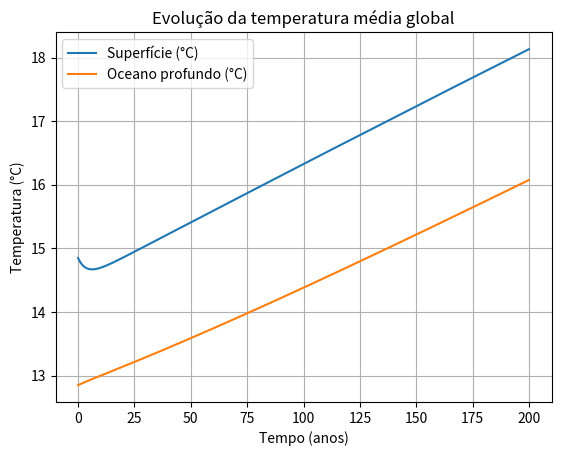
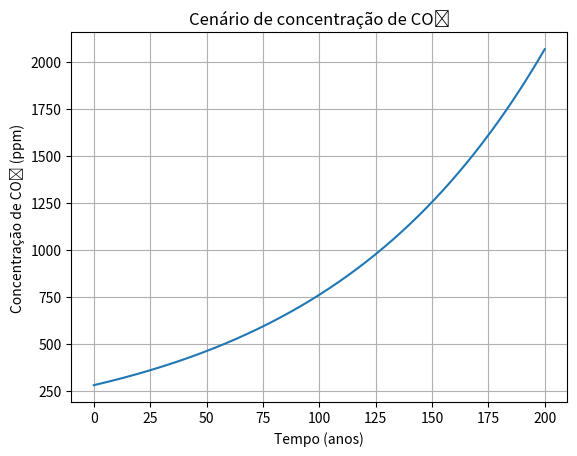
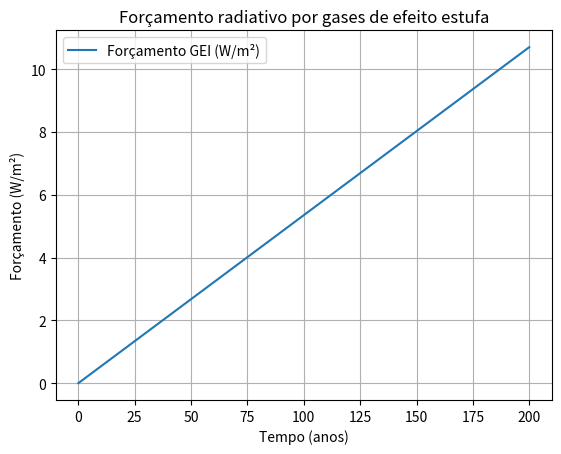
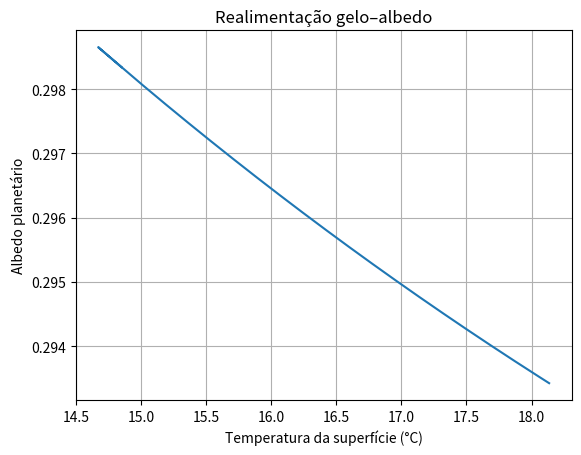
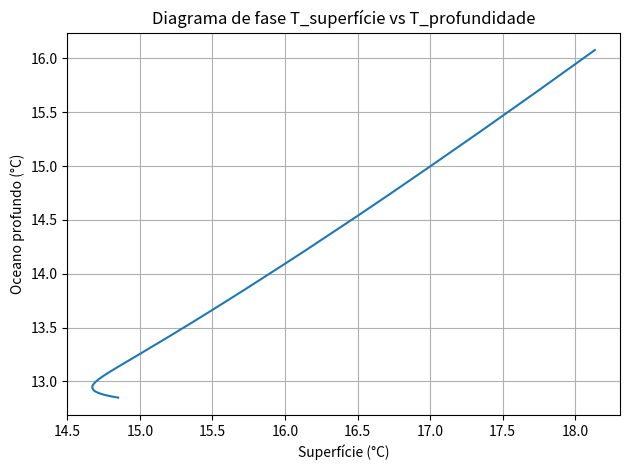

Source code (Python) for these figures, in order:
# ============================================================
# Modelo Super Simplificado de Aquecimento Global (EBM 2-Caixas)
#   - Equações diferenciais ordinárias (EDOs)
#   - Constantes físicas com alta precisão
#   - Forçamento radiativo por CO₂ (ΔF = 5.35 ln(C/C0))
#   - Realimentação gelo–albedo
#   - Caixa de superfície + oceano profundo
#
# Autor: Luiz Tiago Wilcke 
# ============================================================

import numpy as np
import matplotlib.pyplot as plt
from dataclasses import dataclass
from typing import Literal
from scipy.integrate import solve_ivp

# ------------------------------------------------------------
# 1) Parâmetros físicos e de cenário
# ------------------------------------------------------------

@dataclass
class ParametrosModelo:
    # Tempo da simulação
    tempo_simulacao_anos: float = 200.0
    passo_saida_anos: float = 0.1

    # Constantes físicas
    constante_solar: float = 1361.0                    # W/m²
    sigma_SB: float = 5.670374419e-8                  # W/(m² K⁴) — Stefan-Boltzmann
    emissividade_efetiva: float = 0.6105405115455411  # Ajustada p/ equilíbrio em ~288 K

    # Geometria temporal
    segundos_por_ano: float = 365.25 * 24.0 * 3600.0

    # Calor específico efetivo (J/(m² K)) das caixas
    # Mistura de atmosfera + camada superior do oceano (~70 m)
    capacidade_calor_superficie_J: float = 4.2e8
    # Oceano profundo: muito maior
    capacidade_calor_profundidade_J: float = 3.0e9

    # Troca de calor entre superfície e oceano profundo
    taxa_troca_superficie_oceano: float = 0.8         # W/(m² K)

    # Albedo (refletividade)
    albedo_referencia: float = 0.30                   # valor típico atual
    usar_realimentacao_gelo: bool = True
    albedo_min: float = 0.28                          # planeta mais quente (menos gelo)
    albedo_max: float = 0.60                          # planeta frio (muito gelo)
    temperatura_char_albedo: float = 260.0            # K — transição de gelo
    delta_T_albedo: float = 10.0                      # "largura" da transição

    # CO₂ e forçamento de gases de efeito estufa
    co2_inicial_ppm: float = 280.0                    # ppm (pré-industrial)
    co2_referencia_forc_ppm: float = 280.0            # ppm p/ ΔF = 0
    tipo_cenario_co2: Literal["exponencial", "linear", "constante"] = "exponencial"
    taxa_crescimento_co2: float = 0.01                # 1% ao ano (duplica ~70 anos)
    incremento_anual_co2_ppm: float = 2.5             # usado se cenário linear

    # Forçamentos extras (aerossóis, solar, etc) — opcional
    forcamento_extra_constante: float = 0.0           # W/m²

    # Condições iniciais (em Kelvin)
    temperatura_superficie_inicial_K: float = 288.0   # ~15°C
    temperatura_profundidade_inicial_K: float = 286.0 # ligeiramente mais fria


# ------------------------------------------------------------
# 2) Funções auxiliares de física do clima
# ------------------------------------------------------------

def capacidade_calor_anos(param: ParametrosModelo):
    """
    Converte capacidades de calor de J/(m² K) para (W·ano)/(m² K),
    pois a EDO será escrita em termos de t (anos).

    dT/dt_anos = Fluxo (W/m²) / C_ano
    onde C_ano = C_J / segundos_por_ano
    """
    C_sup_ano = param.capacidade_calor_superficie_J / param.segundos_por_ano
    C_prof_ano = param.capacidade_calor_profundidade_J / param.segundos_por_ano
    return C_sup_ano, C_prof_ano


def albedo_dependente_de_T(temperatura_superficie_K: float,
                            param: ParametrosModelo) -> float:
    """
    Albedo com realimentação gelo–albedo:
      - Próximo a albedo_max em planetas frios (muito gelo)
      - Próximo a albedo_min em planetas quentes (pouco gelo)
    Usamos uma função logística suave em função da temperatura.
    """
    if not param.usar_realimentacao_gelo:
        return param.albedo_referencia

    T = temperatura_superficie_K
    a_min = param.albedo_min
    a_max = param.albedo_max
    Tc = param.temperatura_char_albedo
    dT = param.delta_T_albedo

    return a_min + (a_max - a_min) / (1.0 + np.exp((T - Tc) / dT))


def concentracao_co2_ppm(t_anos: float, param: ParametrosModelo) -> float:
    """
    Cenários simples de CO₂:
      - exponencial: C(t) = C0 * exp(r t)
      - linear: C(t) = C0 + incremento_anual * t
      - constante: C(t) = C0
    """
    C0 = param.co2_inicial_ppm

    if param.tipo_cenario_co2 == "exponencial":
        return C0 * np.exp(param.taxa_crescimento_co2 * t_anos)
    elif param.tipo_cenario_co2 == "linear":
        return C0 + param.incremento_anual_co2_ppm * t_anos
    else:
        return C0


def forcamento_gei_Wm2(t_anos: float, param: ParametrosModelo) -> float:
    """
    Forçamento radiativo de gases de efeito estufa (CO₂) em W/m²:
        ΔF_CO₂ = 5.35 * ln(C / C_ref)
    Fórmula de Myhre et al. (1998) usada em muitos modelos simples.
    """
    C = concentracao_co2_ppm(t_anos, param)
    C_ref = param.co2_referencia_forc_ppm
    return 5.35 * np.log(C / C_ref)


# ------------------------------------------------------------
# 3) Equações diferenciais do modelo (2 caixas)
# ------------------------------------------------------------

def sistema_edo(t_anos: float, estado: np.ndarray, param: ParametrosModelo) -> np.ndarray:
    """
    Sistema de EDOs:
      - Caixa de superfície (atmosfera + oceano raso)
      - Caixa de oceano profundo

    Variáveis de estado:
      estado[0] = T_superficie (K)
      estado[1] = T_profundidade (K)

    Equações (em termos de t em anos):
      C_sup_ano dT_sup/dt = (1 - α(T_sup)) * S0 / 4
                            + F_GEI(t) + F_extra
                            - ε σ T_sup^4
                            - κ (T_sup - T_prof)

      C_prof_ano dT_prof/dt = κ (T_sup - T_prof)
    """
    T_sup = estado[0]
    T_prof = estado[1]

    C_sup_ano, C_prof_ano = capacidade_calor_anos(param)

    # Albedo dependente de T (gelo–albedo)
    albedo = albedo_dependente_de_T(T_sup, param)

    # Entrada solar média na superfície (esfera: 1/4)
    fluxo_solar_entrada = (1.0 - albedo) * param.constante_solar / 4.0  # W/m²

    # Forçamento por GEI (CO₂) + extra (aerossóis, etc.)
    F_gei = forcamento_gei_Wm2(t_anos, param)
    F_extra = param.forcamento_extra_constante

    # Emissão infravermelha (Stefan-Boltzmann "ajustado")
    fluxo_OLR = param.emissividade_efetiva * param.sigma_SB * (T_sup ** 4)

    # Troca de calor superfície ↔ oceano profundo
    fluxo_troca = param.taxa_troca_superficie_oceano * (T_sup - T_prof)  # W/m²

    # Equações diferenciais em anos
    dT_sup_dt = (fluxo_solar_entrada + F_gei + F_extra - fluxo_OLR - fluxo_troca) / C_sup_ano
    dT_prof_dt = (fluxo_troca) / C_prof_ano

    return np.array([dT_sup_dt, dT_prof_dt])


# ------------------------------------------------------------
# 4) Simulação numérica
# ------------------------------------------------------------

def simular_aquecimento_global(param: ParametrosModelo):
    """
    Resolve o sistema de EDOs para o período especificado.
    Retorna tempos (anos) e matrizes de estado (T_superficie, T_profundidade).
    """
    t0 = 0.0
    tf = param.tempo_simulacao_anos
    t_avaliacao = np.linspace(t0, tf, int(tf / param.passo_saida_anos) + 1)

    # Estado inicial (K)
    estado_inicial = np.array([
        param.temperatura_superficie_inicial_K,
        param.temperatura_profundidade_inicial_K
    ])

    solucao = solve_ivp(
        fun=lambda t, y: sistema_edo(t, y, param),
        t_span=(t0, tf),
        y0=estado_inicial,
        t_eval=t_avaliacao,
        method="RK45",
        rtol=1e-6,
        atol=1e-8,
    )

    if not solucao.success:
        raise RuntimeError(f"Falha na integração: {solucao.message}")

    return solucao.t, solucao.y


# ------------------------------------------------------------
# 5) Geração de gráficos e diagnósticos
# ------------------------------------------------------------

def gerar_graficos(t_anos: np.ndarray, estado: np.ndarray, param: ParametrosModelo):
    """
    Gera vários gráficos:
      1) Temperaturas (superfície e oceano profundo) em °C
      2) Concentração de CO₂ (ppm)
      3) Forçamento radiativo total (GEI + extra)
      4) Albedo em função da temperatura da superfície
      5) Diagrama de fase T_superfície vs T_profundidade
    """
    T_sup_K = estado[0, :]
    T_prof_K = estado[1, :]

    T_sup_C = T_sup_K - 273.15
    T_prof_C = T_prof_K - 273.15

    # Séries auxiliares
    co2_series = np.array([concentracao_co2_ppm(t, param) for t in t_anos])
    forc_gei_series = np.array([forcamento_gei_Wm2(t, param) for t in t_anos])
    forc_total_series = forc_gei_series + param.forcamento_extra_constante
    albedo_series = np.array([albedo_dependente_de_T(T, param) for T in T_sup_K])

    # ------------------- Gráfico 1: Temperaturas -------------------
    plt.figure()
    plt.plot(t_anos, T_sup_C, label="Superfície (°C)")
    plt.plot(t_anos, T_prof_C, label="Oceano profundo (°C)")
    plt.xlabel("Tempo (anos)")
    plt.ylabel("Temperatura (°C)")
    plt.title("Evolução da temperatura média global")
    plt.grid(True)
    plt.legend()

    # ------------------- Gráfico 2: CO₂ -------------------
    plt.figure()
    plt.plot(t_anos, co2_series)
    plt.xlabel("Tempo (anos)")
    plt.ylabel("Concentração de CO₂ (ppm)")
    plt.title("Cenário de concentração de CO₂")
    plt.grid(True)

    # ------------------- Gráfico 3: Forçamento radiativo -------------------
    plt.figure()
    plt.plot(t_anos, forc_gei_series, label="Forçamento GEI (W/m²)")
    if param.forcamento_extra_constante != 0.0:
        plt.plot(t_anos, forc_total_series, "--", label="Forçamento total (W/m²)")
    plt.xlabel("Tempo (anos)")
    plt.ylabel("Forçamento (W/m²)")
    plt.title("Forçamento radiativo por gases de efeito estufa")
    plt.grid(True)
    plt.legend()

    # ------------------- Gráfico 4: Albedo vs Temperatura -------------------
    plt.figure()
    plt.plot(T_sup_C, albedo_series)
    plt.xlabel("Temperatura da superfície (°C)")
    plt.ylabel("Albedo planetário")
    plt.title("Realimentação gelo–albedo")
    plt.grid(True)

    # ------------------- Gráfico 5: Diagrama de fase -------------------
    plt.figure()
    plt.plot(T_sup_C, T_prof_C)
    plt.xlabel("Superfície (°C)")
    plt.ylabel("Oceano profundo (°C)")
    plt.title("Diagrama de fase T_superfície vs T_profundidade")
    plt.grid(True)

    plt.tight_layout()
    plt.show()

    # Imprime aquecimento final como diagnóstico rápido
    aquecimento_final_C = T_sup_C[-1] - T_sup_C[0]
    print(f"Aquecimento da superfície em {param.tempo_simulacao_anos:.1f} anos: "
          f"{aquecimento_final_C:.2f} °C")


# ------------------------------------------------------------
# 6) Função principal
# ------------------------------------------------------------

def main():
    # Você pode ajustar o cenário aqui facilmente
    param = ParametrosModelo(
        tempo_simulacao_anos=200.0,
        passo_saida_anos=0.2,
        tipo_cenario_co2="exponencial",     # "exponencial", "linear", "constante"
        taxa_crescimento_co2=0.01,         # 1% ao ano
        incremento_anual_co2_ppm=2.5,      # usado se "linear"
        usar_realimentacao_gelo=True,
        forcamento_extra_constante=0.0     # pode colocar, por ex, -1.0 p/ aerossóis
    )

    t_anos, estado = simular_aquecimento_global(param)
    gerar_graficos(t_anos, estado, param)


if __name__ == "__main__":
    main()
